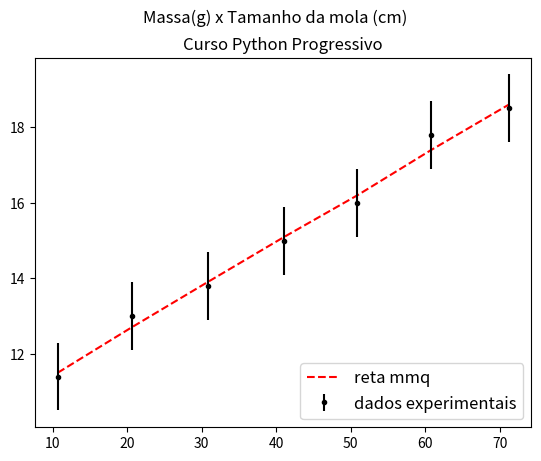

The matplotlib source for this figure:
# Regressão Linear usando o Método dos mínimos quadrados

import numpy as np
import matplotlib.pyplot as plt

# Massas(em gramas) e respectivas Distensões da mola deltax (em centímetros)
massa = np.array([10.7, 20.6, 30.8, 41.1, 50.9, 60.8, 71.2])
delta_x = np.array([6.4, 8.0, 8.8, 10.0, 11.0, 12.8, 13.5])

#Comprimentos totais da mola
L0 = 5.0
L = L0 + delta_x

# Seja: l = l0 + Bm a equação da reta que relaciona o tamanho
# final da mola (l), com seu tamanho inicial (l0) e o valor da massa (m)
# B representa a constante g/k (onde g é a acelaração da gravidade) e k
# a constante da mola

## Regressão linear: y = A + Bx
# x é a massa e y é o l

# Número de experimentos
N = 7

# Somatório de x[i] (massas)
S_m = massa.sum()

# Somatório de l[i] (comprimentos)
S_l = L.sum()

# Somatório dos quadrados x²[i] das massas
S_m2 = sum(i*i for i in massa)

# Somatório dos quadrados dos comprimentos l²[i]
S_l2 = sum(i*i for i in L)

# Somatório dos produtos de cada massa pelo seu respectivo comprimento final m[i]*l[i]
S_ml = 0.0
for i in range(N):
  S_ml = S_ml + massa[i]*L[i]

# Colocando tudo na fórmula
delta = N*S_m2 - (S_m*S_m)
A = ((S_m2 * S_l) - S_m * S_ml)/(delta)
B = ((N*S_ml) - S_m * S_l)/(delta)

# Reta com os novos valores, Yi
y = np.array(A + B*massa)

# Incerteza de y, A e B, com uma unidade de incerteza
residuo=0.0
y=y.round(1)
A=round(A,1)
B=round(B,1)

for i in range(N):
  residuo = residuo + np.power(y[i] - A - B*massa[i], 2)

dy = round(np.sqrt(residuo/(N-2)),1)
dA = round(dy * np.sqrt(S_m2/delta),1)
dB = round(dy * np.sqrt(N/delta),1)

# B e seu erro dB estão em centimetros/gramas = 10 metros/kilogramas
B_kgm = B*10.0
dB_kgm = dB*10.0

# Constante da mola, e seu erro propagado de B
# pois B = g/k
K = 9.8/B_kgm
dK = dB_kgm * ( 9.8/(B_kgm*B_kgm) )

# Gerando o gráfico
fig, ax = plt.subplots()
fig.suptitle('Massa(g) x Tamanho da mola (cm)')
plt.rcParams.update({'font.size': 12})

ax.title.set_text('Curso Python Progressivo')
ax.scatter(massa, L, marker='.', s=1)
ax.plot(massa, y, color='red', linestyle='--', label='reta mmq')
ax.errorbar(massa, L, yerr=dy, fmt='.k', label='dados experimentais')
ax.legend(loc="lower right")
plt.show()

## Visualizando os dados, para controle e checagem
print("Somatorio das massas: ", S_m)
print("Somatorio quadrado das massas: ", S_m2)
print("Somatorio comprimento: ", S_l)
print("Somatorio quadrado do scomprimentos: ", S_l2)
print("Somatorio massa pelo comprimento menores: ", S_ml)
print("Delta: ", delta)
print("A: %.2f cm"% A)
print("B: %.2f cm/g"% B)
print("Reta da mola: y = %.1f + %.1f*m" % (A, B))
print("Erro y: ", dy)
print("Erro A: ", dA)
print("Erro B: ", dB)
print("Constante: ", K)
print("Erro de k: ", dK)
print("K = %.1f +- %.1f" %(K, dK))
